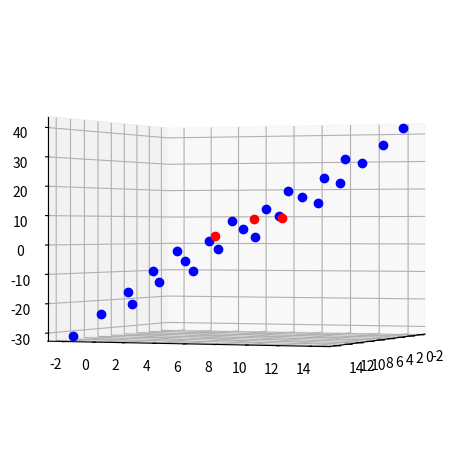

Recreate this plot in Python.
import numpy as np

p1 = np.array([1, 2, 3])
p2 = np.array([4, 6, 9])
p3 = np.array([12, 11, 9])

# These two vectors are in the plane
v1 = p3 - p1
v2 = p2 - p1

# the cross product is a vector normal to the plane
cp = np.cross(v1, v2)
a, b, c = cp

# This evaluates a * x3 + b * y3 + c * z3 which equals d
d = np.dot(cp, p3)

print('The equation is {0}x + {1}y + {2}z = {3}'.format(a, b, c, d))

import matplotlib.pyplot as plt
from mpl_toolkits.mplot3d import Axes3D
fig = plt.figure()
ax = fig.add_subplot(111, projection='3d')

x = np.linspace(-2, 14, 5)
y = np.linspace(-2, 14, 5)
X, Y = np.meshgrid(x, y)

Z = (d - a * X - b * Y) / c

# plot the mesh. Each array is 2D, so we flatten them to 1D arrays
ax.plot(X.flatten(),
        Y.flatten(),
        Z.flatten(), 'bo ')

# plot the original points. We use zip to get 1D lists of x, y and z
# coordinates.
ax.plot(*zip(p1, p2, p3), color='r', linestyle=' ', marker='o')

# adjust the view so we can see the point/plane alignment
ax.view_init(0, 22)
plt.tight_layout()
plt.savefig('plane.png')
plt.show()